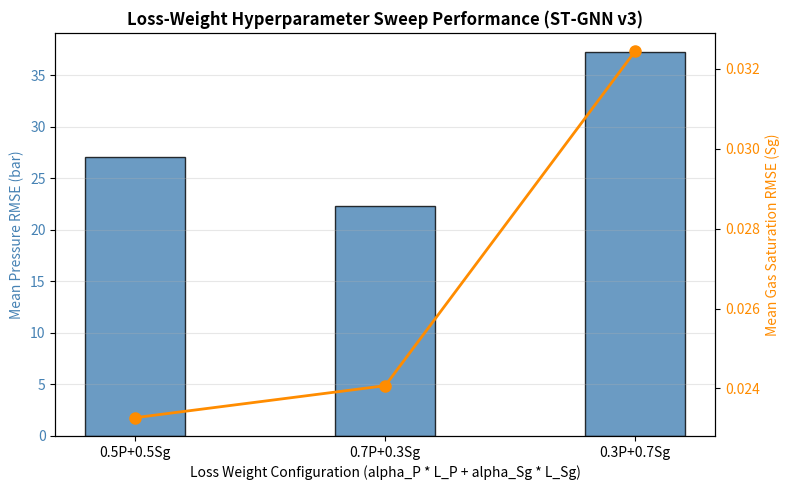
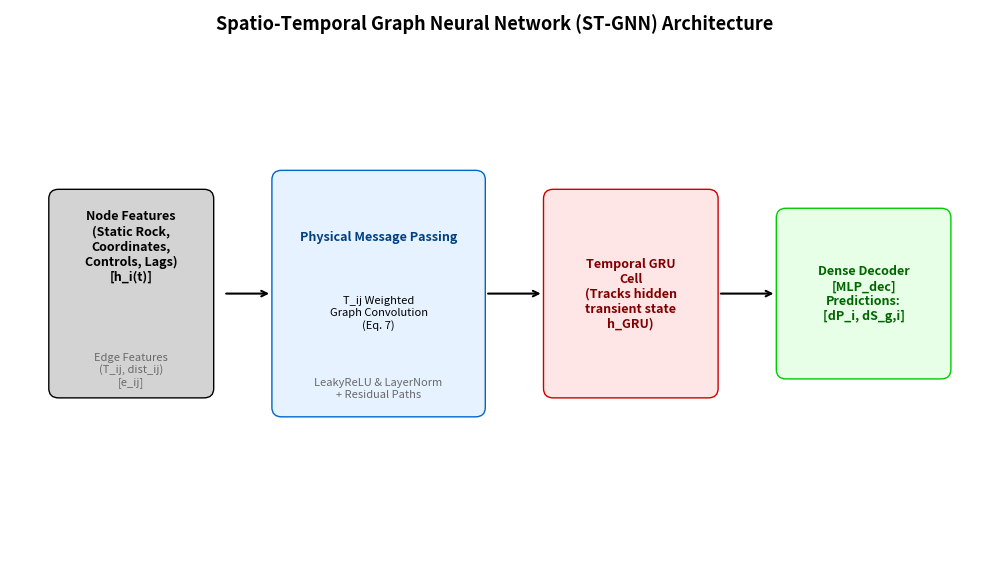

Recreate these plots in Python, in order.
import os
import shutil
import json
import numpy as np
import matplotlib
matplotlib.use('Agg')
import matplotlib.pyplot as plt
import matplotlib.patches as patches

def main():
    dest_dir = "paper_figure"
    os.makedirs(dest_dir, exist_ok=True)
    print(f"Created directory: {dest_dir}")

    # 1. Copy existing figures with correct target names
    mappings = [
        ("dataset_overview.png", "dataset_overview.png"),
        ("paper_project/figures/fig11_pressure_evolution.png", "pressure_snapshots.png"),
        ("phase4_plots/model_performance_comparison.png", "model_performance_comparison.png"),
        ("paper_project/figures/fig10_feature_importance.png", "feature_importance.png"),
        ("paper_project/figures/fig7_mesh_topology.png", "mesh_topology.png"),
        ("paper_project/figures/fig2_rollout_rmse.png", "rollout_rmse.png"),
        ("paper_project/figures/fig3_pressure_tracking.png", "pressure_track.png"),
        ("phase6_plots/v1_vs_v2_rollout_rmse.png", "rollout_growth.png")
    ]

    for src, dest in mappings:
        if os.path.exists(src):
            shutil.copy(src, os.path.join(dest_dir, dest))
            print(f"Successfully copied: {src} -> {dest_dir}/{dest}")
        else:
            print(f"Warning: Source file {src} not found!")

    # 2. Generate sweep_results.png using actual sweep data
    try:
        print("Generating sweep_results.png...")
        configs = ["0.5P+0.5Sg", "0.7P+0.3Sg", "0.3P+0.7Sg"]
        mean_P_rmse = [27.086, 22.291, 37.261]
        mean_Sg_rmse = [0.02327, 0.02407, 0.03244]
        balance_scores = [0.00630, 0.00536, 0.01209]

        fig, ax1 = plt.subplots(figsize=(8, 5))

        color = 'steelblue'
        ax1.set_xlabel('Loss Weight Configuration (alpha_P * L_P + alpha_Sg * L_Sg)')
        ax1.set_ylabel('Mean Pressure RMSE (bar)', color=color)
        bars = ax1.bar(configs, mean_P_rmse, color=color, width=0.4, alpha=0.8, edgecolor='black', label='Pressure RMSE')
        ax1.tick_params(axis='y', labelcolor=color)
        ax1.grid(True, alpha=0.3, axis='y')

        # Instantiate a second axes that shares the same x-axis
        ax2 = ax1.twinx()  
        color = 'darkorange'
        ax2.set_ylabel('Mean Gas Saturation RMSE (Sg)', color=color)
        ax2.plot(configs, mean_Sg_rmse, color=color, marker='o', linewidth=2, markersize=8, label='Saturation RMSE')
        ax2.tick_params(axis='y', labelcolor=color)

        plt.title('Loss-Weight Hyperparameter Sweep Performance (ST-GNN v3)', fontsize=12, fontweight='bold')
        fig.tight_layout()
        plt.savefig(os.path.join(dest_dir, "sweep_results.png"), dpi=600)
        plt.close(fig)
        print(" -> Saved sweep_results.png")
    except Exception as e:
        print(f" -> Failed sweep_results.png: {e}")

    # 3. Generate stgnn_architecture.png as a professional block diagram schematic
    try:
        print("Generating stgnn_architecture.png...")
        fig, ax = plt.subplots(figsize=(10, 6))
        ax.set_xlim(0, 10)
        ax.set_ylim(0, 6)
        ax.axis('off')

        # Draw blocks
        # 1. Inputs Block
        ax.add_patch(patches.FancyBboxPatch((0.5, 2.0), 1.5, 2.0, boxstyle="round,pad=0.1", facecolor="lightgray", edgecolor="black"))
        ax.text(1.25, 3.5, "Node Features\n(Static Rock,\nCoordinates,\nControls, Lags)\n[h_i(t)]", ha="center", va="center", fontsize=9, fontweight="bold")
        ax.text(1.25, 2.2, "Edge Features\n(T_ij, dist_ij)\n[e_ij]", ha="center", va="center", fontsize=8, color="dimgray")

        # Arrow 1
        ax.annotate("", xy=(2.7, 3.0), xytext=(2.2, 3.0), arrowprops=dict(arrowstyle="->", lw=1.5))

        # 2. Transmissibility Aggregator
        ax.add_patch(patches.FancyBboxPatch((2.8, 1.8), 2.0, 2.4, boxstyle="round,pad=0.1", facecolor="#e6f2ff", edgecolor="#0066cc"))
        ax.text(3.8, 3.6, "Physical Message Passing", ha="center", va="center", fontsize=9, fontweight="bold", color="#004080")
        ax.text(3.8, 2.8, "T_ij Weighted\nGraph Convolution\n(Eq. 7)", ha="center", va="center", fontsize=8)
        ax.text(3.8, 2.0, "LeakyReLU & LayerNorm\n+ Residual Paths", ha="center", va="center", fontsize=8, color="dimgray")

        # Arrow 2
        ax.annotate("", xy=(5.5, 3.0), xytext=(4.9, 3.0), arrowprops=dict(arrowstyle="->", lw=1.5))

        # 3. Temporal Updates GRU
        ax.add_patch(patches.FancyBboxPatch((5.6, 2.0), 1.6, 2.0, boxstyle="round,pad=0.1", facecolor="#ffe6e6", edgecolor="#cc0000"))
        ax.text(6.4, 3.0, "Temporal GRU\nCell\n(Tracks hidden\ntransient state\nh_GRU)", ha="center", va="center", fontsize=9, fontweight="bold", color="#800000")

        # Arrow 3
        ax.annotate("", xy=(7.9, 3.0), xytext=(7.3, 3.0), arrowprops=dict(arrowstyle="->", lw=1.5))

        # 4. Decoder / Output Head
        ax.add_patch(patches.FancyBboxPatch((8.0, 2.2), 1.6, 1.6, boxstyle="round,pad=0.1", facecolor="#e6ffe6", edgecolor="#00cc00"))
        ax.text(8.8, 3.0, "Dense Decoder\n[MLP_dec]\nPredictions:\n[dP_i, dS_g,i]", ha="center", va="center", fontsize=9, fontweight="bold", color="#006600")

        plt.title('Spatio-Temporal Graph Neural Network (ST-GNN) Architecture', fontsize=13, fontweight='bold', y=0.95)
        plt.tight_layout()
        plt.savefig(os.path.join(dest_dir, "stgnn_architecture.png"), dpi=600, bbox_inches='tight')
        plt.savefig(os.path.join(dest_dir, "stgnn_architecture.pdf"), bbox_inches='tight')
        plt.close(fig)
        print(" -> Saved stgnn_architecture.png")
    except Exception as e:
        print(f" -> Failed stgnn_architecture.png: {e}")

    print("\n[DONE] Paper figures created/copied in paper_figure folder!")

if __name__ == "__main__":
    main()
